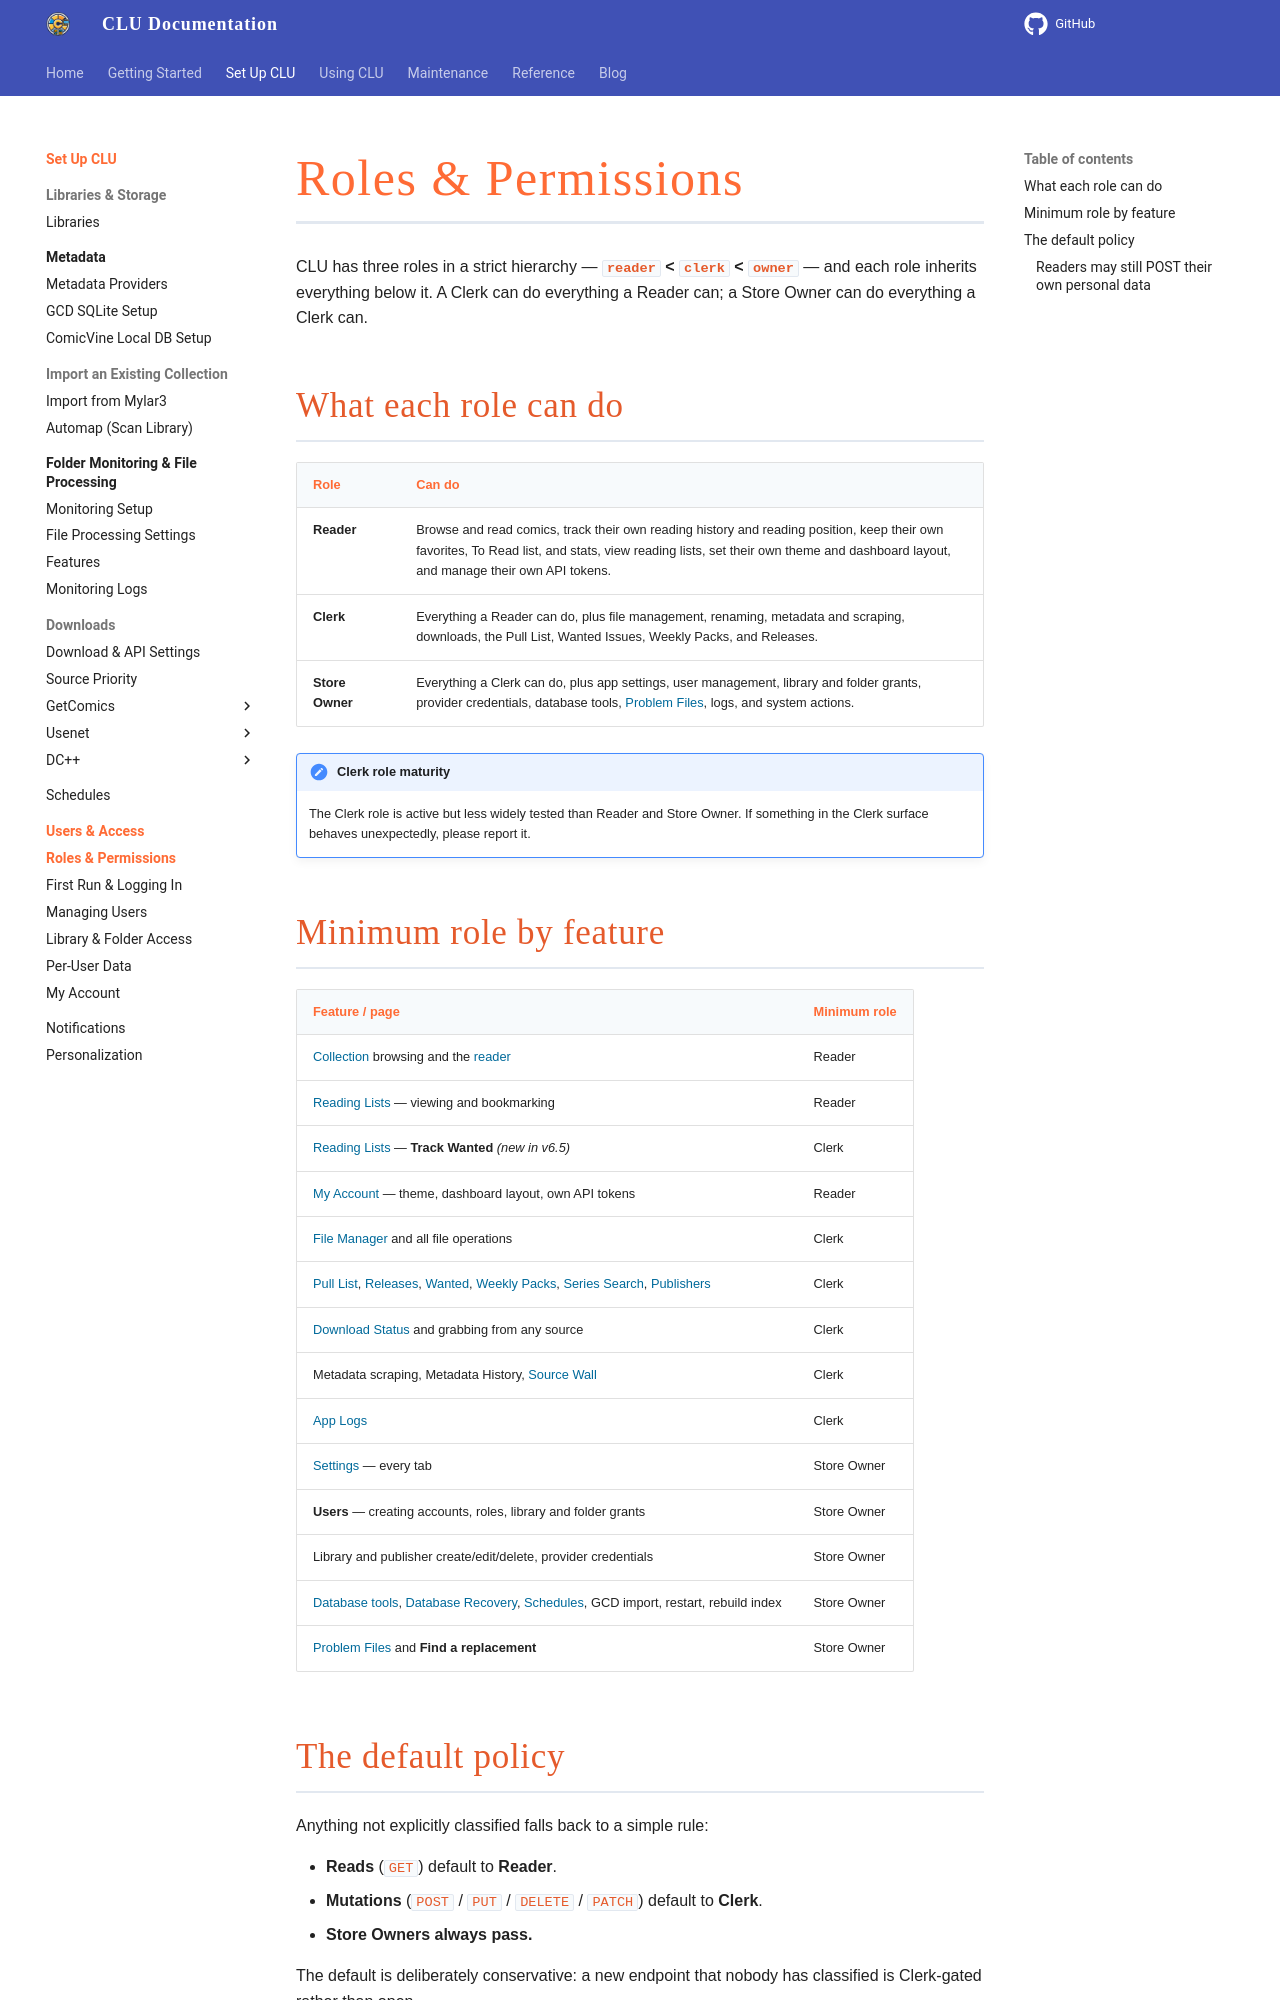

repository: allaboutduncan/clu-docs · page: features/users/roles/index.html · generator: mkdocs

---
description: The Reader, Clerk, and Store Owner roles and what each one can do
---

# Roles & Permissions

CLU has three roles in a strict hierarchy — **`reader` < `clerk` < `owner`** — and each role inherits everything below it. A Clerk can do everything a Reader can; a Store Owner can do everything a Clerk can.

## What each role can do

| Role | Can do |
| --- | --- |
| **Reader** | Browse and read comics, track their own reading history and reading position, keep their own favorites, To Read list, and stats, view reading lists, set their own theme and dashboard layout, and manage their own API tokens. |
| **Clerk** | Everything a Reader can do, plus file management, renaming, metadata and scraping, downloads, the Pull List, Wanted Issues, Weekly Packs, and Releases. |
| **Store Owner** | Everything a Clerk can do, plus app settings, user management, library and folder grants, provider credentials, database tools, [Problem Files](../problem-files/index.md), logs, and system actions. |

!!! note "Clerk role maturity"
    The Clerk role is active but less widely tested than Reader and Store Owner. If something in the Clerk surface behaves unexpectedly, please report it.

## Minimum role by feature

| Feature / page | Minimum role |
| --- | --- |
| [Collection](../collection/index.md) browsing and the [reader](../collection/reading.md) | Reader |
| [Reading Lists](../collection/reading-lists.md) — viewing and bookmarking | Reader |
| [Reading Lists](../collection/reading-lists.md) — **Track Wanted** *(new in v6.5)* | Clerk |
| [My Account](my-account.md) — theme, dashboard layout, own API tokens | Reader |
| [File Manager](../file-management/index.md) and all file operations | Clerk |
| [Pull List](../pull-list/index.md), [Releases](../pull-list/releases.md), [Wanted](../pull-list/wanted.md), [Weekly Packs](../pull-list/weekly.md), [Series Search](../pull-list/series-search.md), [Publishers](../pull-list/publishers.md) | Clerk |
| [Download Status](../file-downloads/status.md) and grabbing from any source | Clerk |
| Metadata scraping, Metadata History, [Source Wall](../collection/source-wall.md) | Clerk |
| [App Logs](../app-settings/logs.md) | Clerk |
| [Settings](../app-settings/index.md) — every tab | Store Owner |
| **Users** — creating accounts, roles, library and folder grants | Store Owner |
| Library and publisher create/edit/delete, provider credentials | Store Owner |
| [Database tools](../app-settings/database.md), [Database Recovery](../app-settings/database-recovery.md), [Schedules](../app-settings/schedules.md), GCD import, restart, rebuild index | Store Owner |
| [Problem Files](../problem-files/index.md) and **Find a replacement** | Store Owner |
